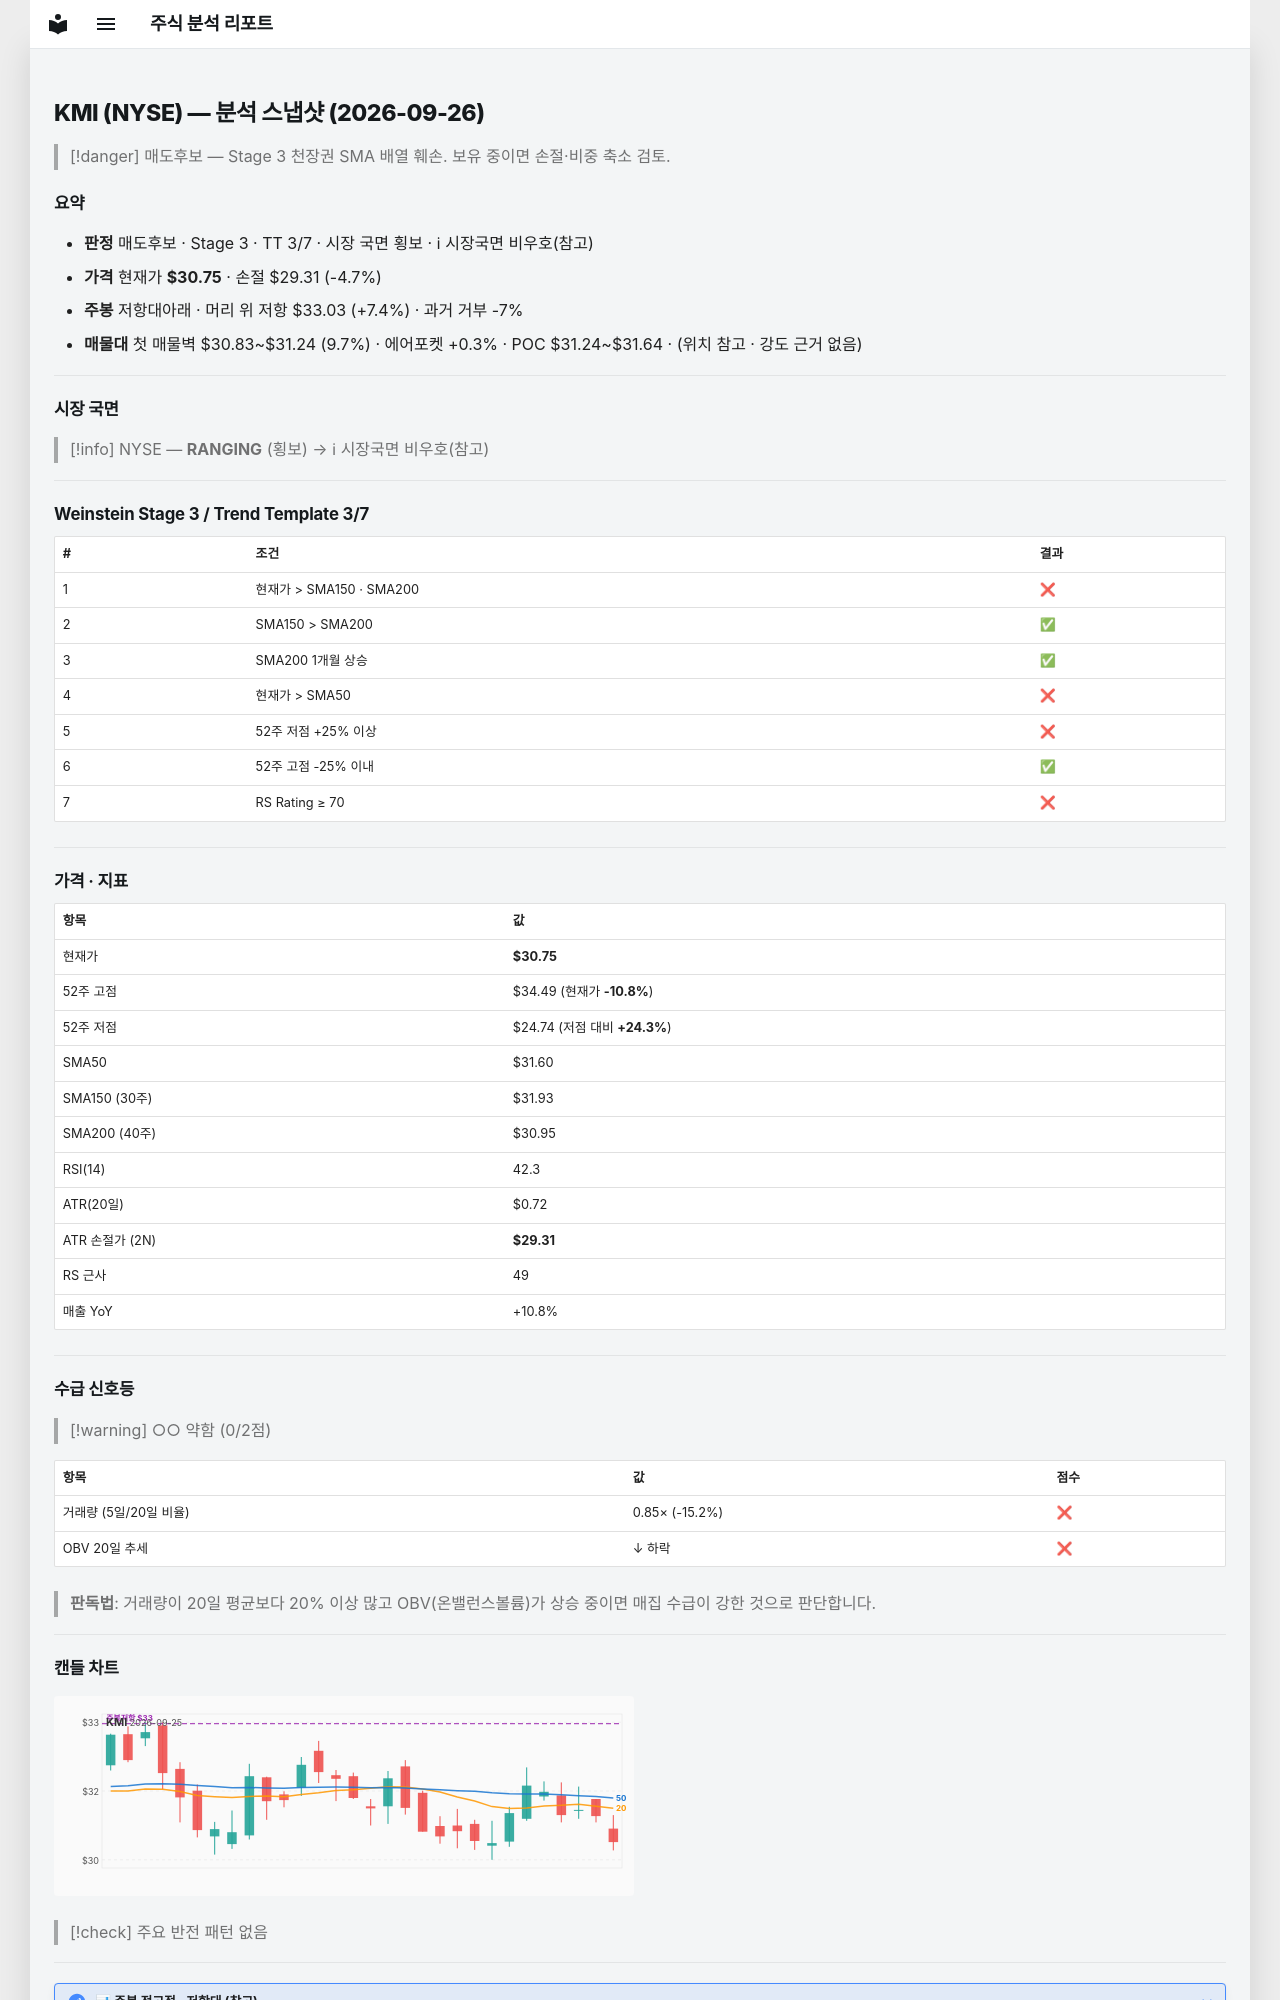

repository: soloandco/stock-reports · page: snapshots/KMI-2026-09-26/index.html · generator: mkdocs

---
type: analysis-snapshot
title: KMI 분석 스냅샷
ticker: KMI
market: NYSE
created: 2026-09-26
updated: 2026-09-26
bar-date: 2026-09-25
verdict: 매도후보
real-rr: 1.59
sma50-gap-pct: -2.7
weekly-position: 저항대아래
weekly-overhead-price: 33.03
weekly-overhead-pct: 7.4
stage: 3
trend-template-score: 3
tt-max: 7
price: 30.75
stop-price: 29.31222103161796
market-regime: RANGING
supply-demand-score: 0/2
supply-demand-label: 약함
status: tracking
tags:
  - stock-agent
  - watchlist
  - KMI
  - analysis
related:
  - "[[analysis-template]]"
---

# KMI (NYSE) — 분석 스냅샷 (2026-09-26)

> [!danger] 매도후보 — Stage 3 천장권
> SMA 배열 훼손. 보유 중이면 손절·비중 축소 검토.

## 요약

- **판정** 매도후보 · Stage 3 · TT 3/7 · 시장 국면 횡보 · ℹ 시장국면 비우호(참고)
- **가격** 현재가 **$30.75** · 손절 $29.31 (-4.7%)
- **주봉** 저항대아래 · 머리 위 저항 $33.03 (+7.4%) · 과거 거부 -7%
- **매물대** 첫 매물벽 $30.83~$31.24 (9.7%) · 에어포켓 +0.3% · POC $31.24~$31.64 · (위치 참고 · 강도 근거 없음)

---

## 시장 국면

> [!info] NYSE — **RANGING** (횡보) → ℹ 시장국면 비우호(참고)

---

## Weinstein Stage 3 / Trend Template 3/7

| # | 조건 | 결과 |
|---|------|------|
| 1 | 현재가 > SMA150 · SMA200 | ❌ |
| 2 | SMA150 > SMA200 | ✅ |
| 3 | SMA200 1개월 상승 | ✅ |
| 4 | 현재가 > SMA50 | ❌ |
| 5 | 52주 저점 +25% 이상 | ❌ |
| 6 | 52주 고점 -25% 이내 | ✅ |
| 7 | RS Rating ≥ 70 | ❌ |

---

## 가격 · 지표

| 항목 | 값 |
|------|---|
| 현재가 | **$30.75** |
| 52주 고점 | $34.49 (현재가 **-10.8%**) |
| 52주 저점 | $24.74 (저점 대비 **+24.3%**) |
| SMA50 | $31.60 |
| SMA150 (30주) | $31.93 |
| SMA200 (40주) | $30.95 |
| RSI(14) | 42.3 |
| ATR(20일) | $0.72 |
| ATR 손절가 (2N) | **$29.31** |
| RS 근사 | 49 |
| 매출 YoY | +10.8% |

---
## 수급 신호등

> [!warning] ○○ 약함 (0/2점)

| 항목 | 값 | 점수 |
|------|------|------|
| 거래량 (5일/20일 비율) | 0.85× (-15.2%) | ❌ |
| OBV 20일 추세 | ↓ 하락 | ❌ |

> **판독법**: 거래량이 20일 평균보다 20% 이상 많고 OBV(온밸런스볼륨)가 상승 중이면 매집 수급이 강한 것으로 판단합니다.

---
